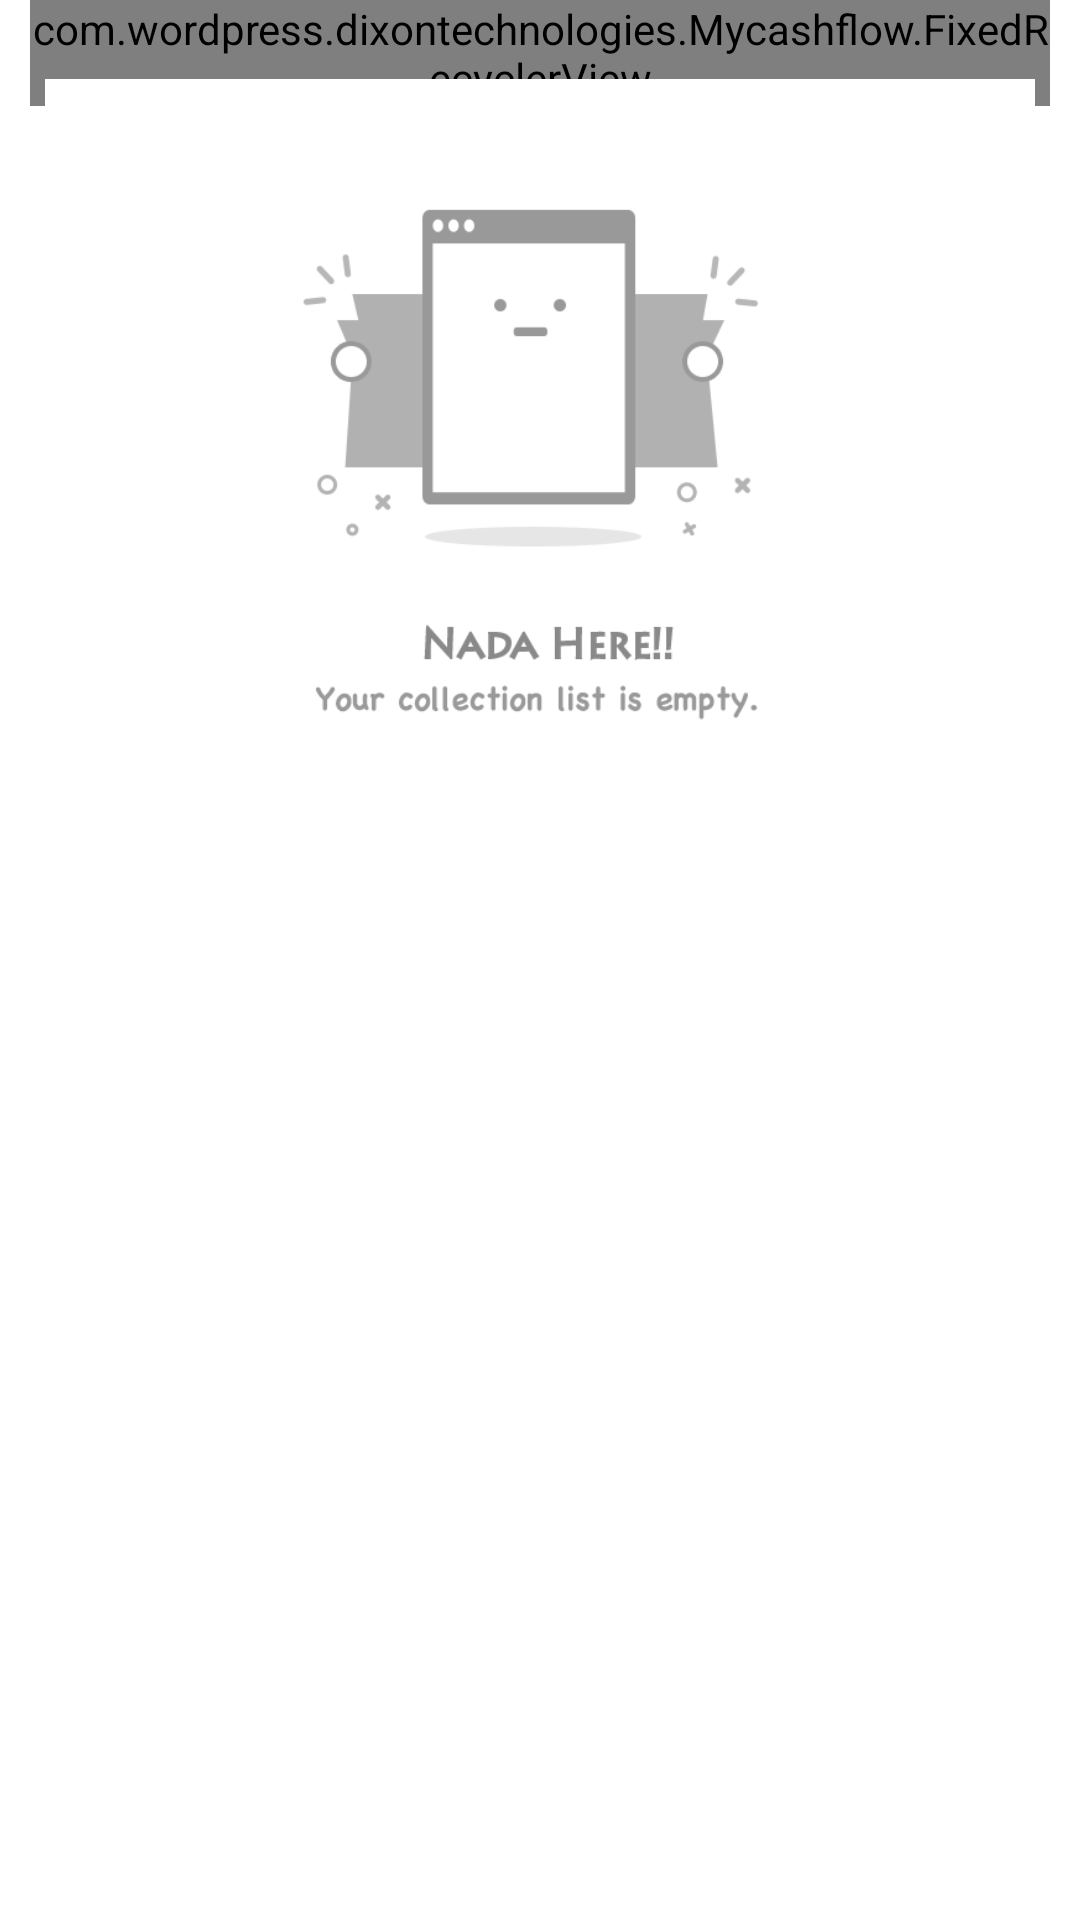

This screen was rendered from an Android layout file. Write that file and the resources it references.
<!-- AndroidManifest.xml: application theme NusuTheme -->
<!-- res/layout/tab_2.xml -->
<?xml version="1.0" encoding="utf-8"?>
<LinearLayout xmlns:android="http://schemas.android.com/apk/res/android"
    xmlns:app="http://schemas.android.com/apk/res-auto"
    android:orientation="vertical"
    android:background="@color/whiteTextColor"
    android:layout_width="wrap_content"
    android:layout_height="match_parent">



    <RelativeLayout
        android:layout_width="match_parent"
        android:layout_marginStart="10dp"
        android:layout_marginEnd="10dp"
        android:layout_height="match_parent">

        <com.wordpress.dixontechnologies.Mycashflow.FixedRecyclerView
            android:id="@+id/rv2"
            app:layout_behavior="@string/appbar_scrolling_view_behavior"
            app:spanCount="@android:integer/config_longAnimTime"
            app:theme="@style/Widget.AppCompat.ListView"
            app:stackFromEnd="true"
            android:verticalScrollbarPosition="right"
            android:layout_height="wrap_content"
            android:layout_width="match_parent"
            android:fadeScrollbars="true"
            android:fadingEdge="horizontal"
            android:scrollbarAlwaysDrawVerticalTrack="true"
            />



        <ImageView
            android:layout_width="match_parent"
            android:layout_height="300dp"
            android:layout_gravity="bottom"
            android:id="@+id/empty_view2"
            android:layout_marginStart="5dp"
            android:layout_marginEnd="5dp"
            android:src="@drawable/new_error_"
            android:contentDescription="@string/no_data_to_display" />
    </RelativeLayout>
</LinearLayout>
<!-- resources referenced by this layout -->
<resources>
  <color name="whiteTextColor">#ffffff</color>
  <!-- drawable new_error_: png bitmap (drawable, 15846 bytes) -->
  <string name="no_data_to_display">NO DATA TO DISPLAY.</string>
  <style name="NusuTheme" parent="ThemeOverlay.MaterialComponents.Dark">
          
          
          <item name="colorPrimary">@color/colorPrimary</item>
          <item name="windowActionBar">false</item>
  
          <item name="windowNoTitle">true</item>
          <item name="alertDialogTheme">@style/AppAlertDialog</item>
          <item name="android:windowTranslucentStatus" tools:targetApi="KITKAT">true</item>
          <item name="android:activityOpenEnterAnimation">@anim/fab_slide_in_from_left</item>
          <item name="android:activityCloseEnterAnimation">@anim/fab_scale_down</item>
          <item name="colorPrimaryDark">@color/colorPrimaryDark</item>
          <item name="colorAccent">@color/colorAccent</item>
          <item name="android:switchPreferenceStyle">@color/colorAccent</item>
          <item name="android:editTextStyle">@color/black</item>
          <item name="android:dropDownSelector">@color/colorPrimaryDark</item>
          <item name="android:spinnerStyle">@color/colorPrimaryDark</item>
          <item name="android:spinnerDropDownItemStyle">@color/colorPrimaryDark</item>
          <item name="android:spinnerItemStyle">@color/colorPrimaryDark</item>
          <item name="android:checkedButton">@integer/google_play_services_version</item>
          <item name="android:colorEdgeEffect" tools:ignore="NewApi">@color/colorAccent</item>
          <item name="buttonStyle">@style/Widget.MaterialComponents.Button</item>
          <item name="android:dialogLayout">@style/Base.Theme.MaterialComponents.Dialog</item>
          <item name="android:actionOverflowButtonStyle">@style/Share_me</item>
          <item name="android:textColorPrimary">@color/textColorPrimary</item>
          <item name="android:textColorPrimaryInverse">@color/textColorPrimary</item>
          <item name="android:textColorSecondaryInverse">@color/textColorPrimary</item>
          <item name="android:colorBackground">@color/background_material_dark</item>
  
  
      </style>
  <color name="colorPrimary">#2e7d32</color>
  <style name="AppAlertDialog" parent="Theme.AppCompat.DayNight.Dialog.Alert">
  <item name="colorAccent">@color/colorAccent</item>
      <item name="android:titleTextColor">@color/textColorPrimary</item>
      <item name="android:textColor">@color/colorAccent</item>
  
  </style>
  <color name="colorPrimaryDark">#005005</color>
  <color name="colorAccent">#FFA340</color>
  <color name="black">#ad000000</color>
  <style name="Share_me" parent="Theme.AppCompat.DayNight.NoActionBar">
          <item name="android:background">@color/transparent</item>
          <item name="android:src">@android:drawable/ic_menu_share</item>
  
      </style>
  <color name="textColorPrimary">#ffffff</color>#ad000000
  <color name="transparent">#009ba602</color>
</resources>
